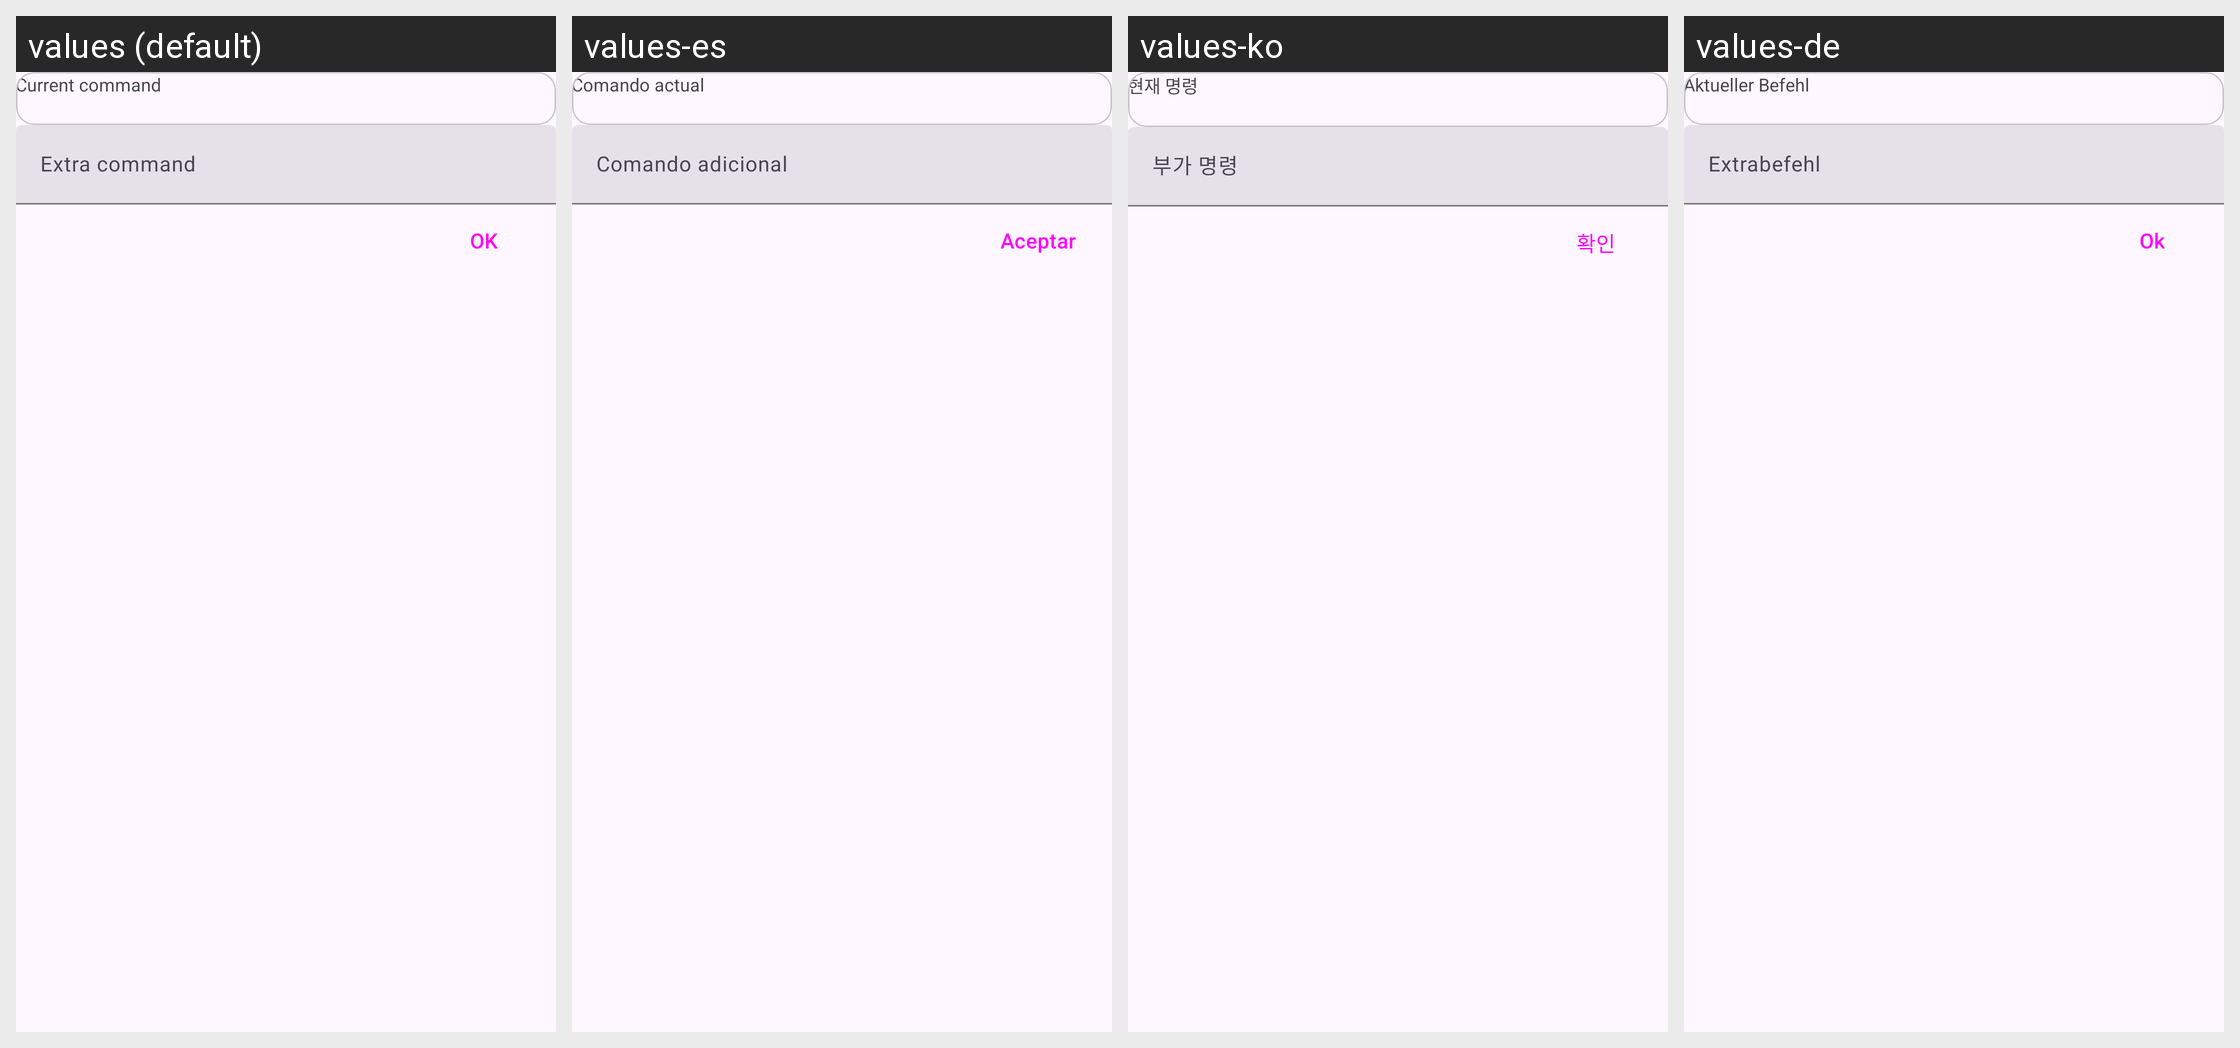

Here is an Android app screen in its default locale and in the app's own translations. Write out the translated-string differences for the strings that appear on this screen.
Android screen res/layout/extra_commands_bottom_sheet.xml rendered under 4 locales, left to right: values (default), values-es, values-ko, values-de. Device: Nexus 5 (rendered at 1080×1920; each locale shown at half size, 540×960, under a caption strip naming it); theme BaseTheme.
Other locales in the repository, not shown: values-ar, values-bn, values-fr, values-hi, values-in, values-it, values-pt, values-ru.
Strings drawn on this screen, with the default value and each locale's value (text and hints the layout hard-codes, and strings that could not be matched under every locale, appear in the picture but are not listed):

current
  values: Current command
  values-es: Comando actual
  values-ko: 현재 명령
  values-de: Aktueller Befehl

extra_command
  values: Extra command
  values-es: Comando adicional
  values-ko: 부가 명령
  values-de: Extrabefehl

ok
  values: OK
  values-es: Aceptar
  values-ko: 확인
  values-de: Ok
